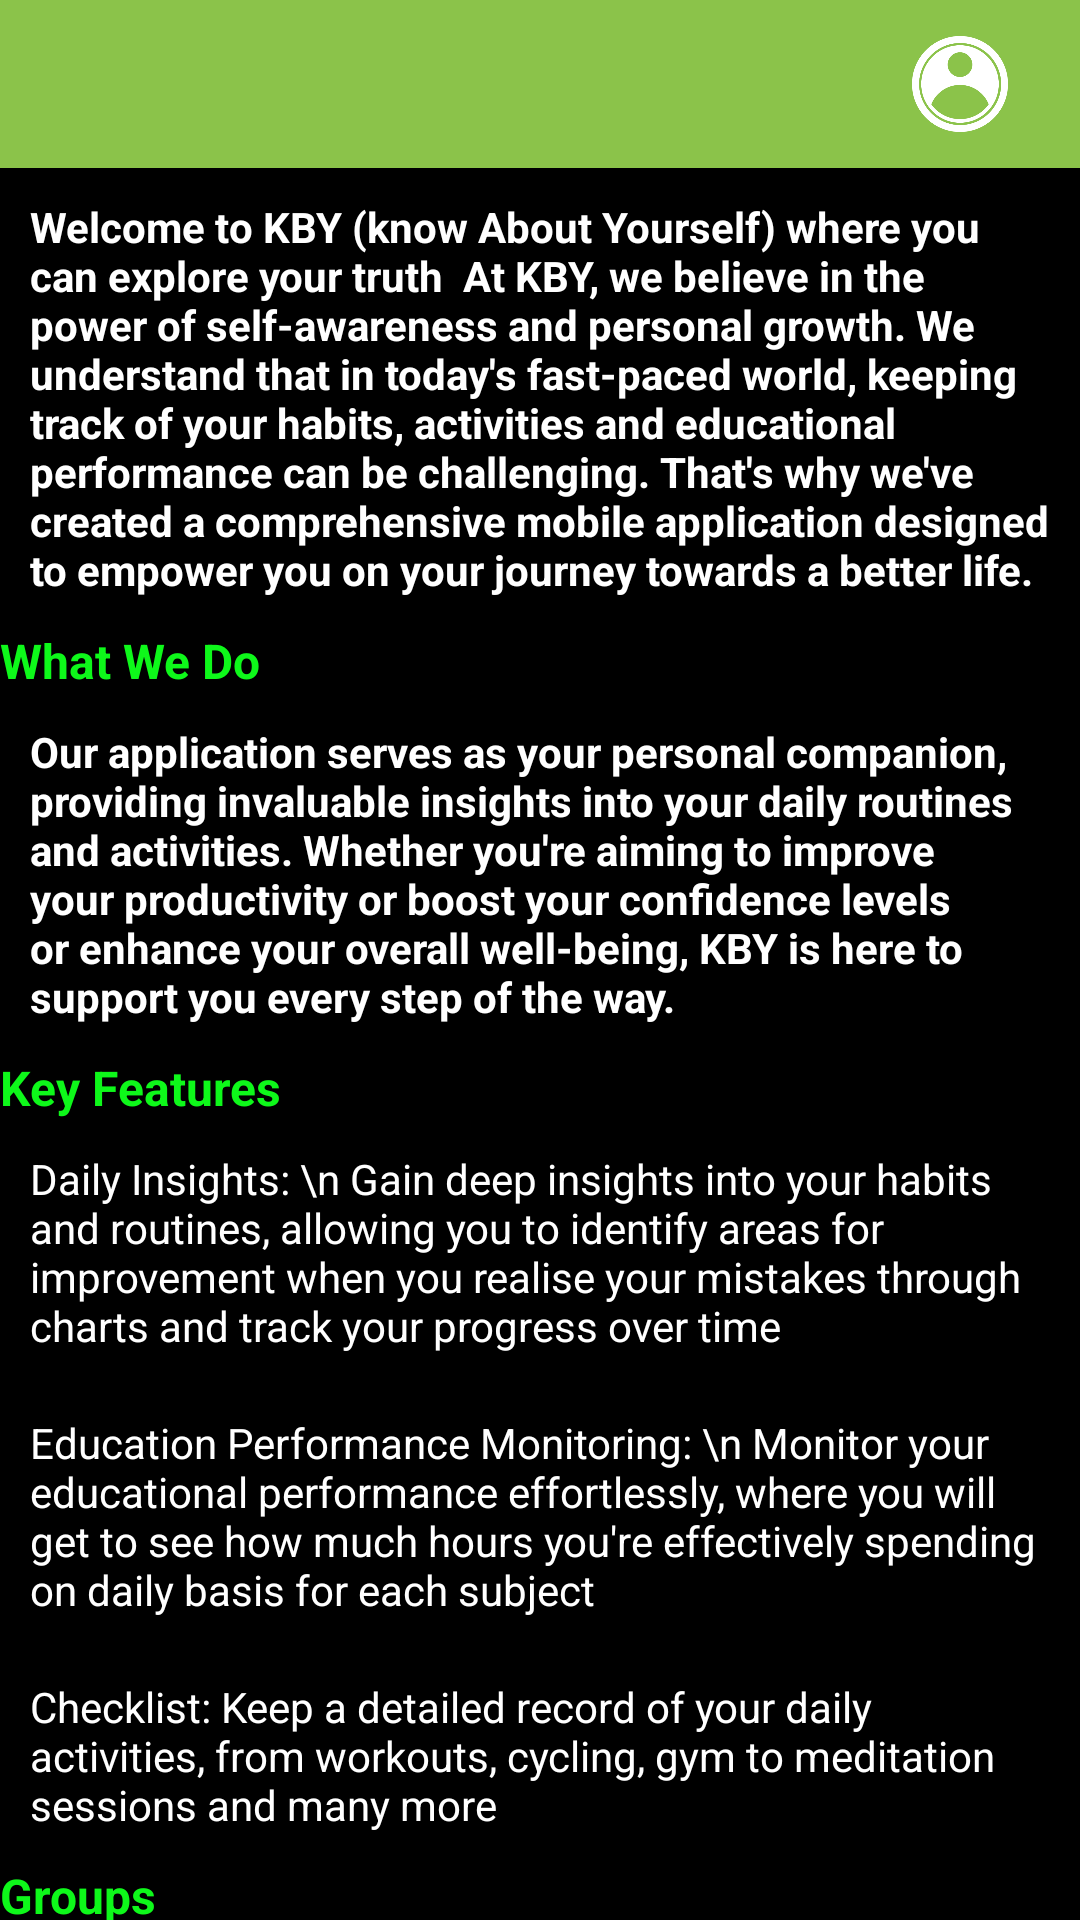

The Android layout XML behind this screen, and the referenced resources:
<!-- AndroidManifest.xml: activity theme AppTheme.NoActionBar -->
<!-- res/layout/activity_aboutus.xml -->
<?xml version="1.0" encoding="utf-8"?>
<LinearLayout xmlns:android="http://schemas.android.com/apk/res/android"
    xmlns:app="http://schemas.android.com/apk/res-auto"
    xmlns:tools="http://schemas.android.com/tools"
    android:layout_width="match_parent"
    android:layout_height="match_parent"
    android:orientation="vertical"
    android:background="@color/black"
    tools:context=".Activity.AboutusActivity">

    <include layout="@layout/toolbar"/>

    <androidx.core.widget.NestedScrollView
        android:layout_width="match_parent"
        android:layout_height="wrap_content">

        <LinearLayout
            android:layout_width="match_parent"
            android:layout_height="match_parent"
            android:orientation="vertical">
            <TextView
                android:layout_width="match_parent"
                android:layout_height="wrap_content"
                android:layout_margin="@dimen/payu_dimen_10dp"
                android:text="Welcome to KBY (know About Yourself) where you can explore your truth

At KBY, we believe in the power of self-awareness and personal growth. We understand that in today's fast-paced world, keeping track of your habits, activities and educational performance can be challenging. That's why we've created a comprehensive mobile application designed to empower you on your journey towards a better life.
"
                android:textStyle="bold"
                android:textColor="@color/white"/>
            <TextView
                android:layout_width="match_parent"
                android:layout_height="wrap_content"
                android:text="What We Do"
                android:textStyle="bold"
                android:textSize="16sp"
                android:textColor="@color/colorGrayLight"/>
            <TextView
                android:layout_width="match_parent"
                android:layout_height="wrap_content"
                android:text="Our application serves as your personal companion, providing invaluable insights into your daily routines and activities. Whether you're aiming to improve your productivity or boost your confidence levels or enhance your overall well-being, KBY is here to support you every step of the way."
                android:textStyle="bold"
                android:layout_margin="@dimen/payu_dimen_10dp"
                android:textColor="@color/white"/>
            <TextView
                android:layout_width="match_parent"
                android:layout_height="wrap_content"
                android:text="Key Features"
                android:textStyle="bold"
                android:textSize="16sp"
                android:textColor="@color/colorGrayLight"/>
            <TextView
                android:layout_width="match_parent"
                android:layout_height="wrap_content"
                android:layout_margin="@dimen/payu_dimen_10dp"
                android:text="Daily Insights: \n Gain deep insights into your habits and routines, allowing you to identify areas for improvement when you realise your mistakes through charts and track your progress over time"
                android:textColor="@color/white"/>
            <TextView
                android:layout_width="match_parent"
                android:layout_height="wrap_content"
                android:layout_margin="@dimen/payu_dimen_10dp"
                android:text="Education Performance Monitoring: \n Monitor your educational performance effortlessly, where you will get to see how much hours you're effectively spending on daily basis for each subject"
                android:textColor="@color/white"/>
            <TextView
                android:layout_width="match_parent"
                android:layout_height="wrap_content"
                android:layout_margin="@dimen/payu_dimen_10dp"
                android:text="Checklist: Keep a detailed record of your daily activities, from workouts, cycling, gym to meditation sessions and many more"
                android:textColor="@color/white"/>
            <TextView
                android:layout_width="match_parent"
                android:layout_height="wrap_content"
                android:text="Groups"
                android:textSize="16sp"
                android:textStyle="bold"
                android:textColor="@color/colorGrayLight"/>
            <TextView
                android:layout_width="match_parent"
                android:layout_height="wrap_content"
                android:layout_margin="@dimen/payu_dimen_10dp"
                android:text=" a.Open Circle (Public): Open Circle is for social interactions. Join a thriving community of like-minded individuals who are committed to self-improvement and personal growth. Share your experiences, learn from others and celebrate your achievements together"
                android:textColor="@color/white"/>
            <TextView
                android:layout_width="match_parent"
                android:layout_height="wrap_content"
                android:layout_margin="@dimen/payu_dimen_10dp"
                android:text=" b.Personal (Private): Share your insights chart only to chosen people. It is fun showing it to your friends &amp; families about your daily doings"
                android:textColor="@color/white"/>
            <TextView
                android:layout_width="match_parent"
                android:layout_height="wrap_content"
                android:layout_margin="@dimen/payu_dimen_10dp"
                android:text="Data Privacy: Rest assured that your privacy and security are our top priorities. We adhere to stringent data protection measures to ensure that your personal information remains safe and secure at all times."
                android:textStyle="bold"
                android:textColor="@color/colorGrayLight"/>



        </LinearLayout>

    </androidx.core.widget.NestedScrollView>

    <com.etebarian.meowbottomnavigation.MeowBottomNavigation
        android:id="@+id/bottomNavigation"
        android:layout_width="match_parent"
        android:layout_height="wrap_content"
        app:mbn_circleColor="@color/Green"
        android:layout_gravity="bottom"
        app:mbn_countBackgroundColor="@color/Green"
        android:visibility="gone"
        app:mbn_countTextColor="#FFFFFF"
        app:mbn_defaultIconColor="@color/table"
        app:mbn_rippleColor="#3A3535"
        app:mbn_selectedIconColor="#ffffff" />
</LinearLayout>
<!-- res/layout/toolbar.xml (included above) -->
<?xml version="1.0" encoding="utf-8"?>
<androidx.appcompat.widget.Toolbar xmlns:android="http://schemas.android.com/apk/res/android"
    xmlns:app="http://schemas.android.com/apk/res-auto"
    android:id="@+id/toolbar"
    android:layout_width="match_parent"
    android:layout_height="wrap_content"
    android:background="@color/Green"
    android:elevation="4dp"
    android:gravity="center"
    android:orientation="vertical"
    app:theme="@style/ToolbarTheme">

        <ImageView
            android:id="@+id/backimage"
            android:layout_width="@dimen/payu_dimen_30dp"
            android:layout_height="@dimen/payu_dimen_30dp"
            android:src="@drawable/back"
            app:tint="@color/white"/>

        <TextView
            android:id="@+id/txt_toolbar"
            android:layout_width="wrap_content"
            android:layout_height="wrap_content"
            android:text=""
            android:textColor="@color/white"
            android:textStyle="bold"
            android:textSize="@dimen/payu_dimen_18sp"
            android:layout_gravity="center"
            android:layout_marginStart="@dimen/payu_dimen_20dp"/>

        <ImageView
            android:id="@+id/image"
            android:layout_width="@dimen/payu_dimen_40dp"
            android:layout_height="@dimen/payu_dimen_40dp"
            android:src="@drawable/userima"
            android:layout_gravity="end"
            android:layout_marginEnd="@dimen/payu_dimen_20dp"
            app:tint="@color/white" />

</androidx.appcompat.widget.Toolbar>
<!-- resources referenced by this layout -->
<resources>
  <color name="Green">#8BC34A</color>
  <color name="black">#000000</color>
  <color name="colorGrayLight">#0EF81A</color>
  <color name="table">#977BB2</color>
  <color name="white">#FFFFFF</color>
  <dimen name="payu_dimen_10dp">10dp</dimen>
  <dimen name="payu_dimen_18sp">18sp</dimen>
  <dimen name="payu_dimen_20dp">20dp</dimen>
  <dimen name="payu_dimen_30dp">30dp</dimen>
  <dimen name="payu_dimen_40dp">40dp</dimen>
  <!-- drawable userima: png bitmap (drawable, 28775 bytes) -->
  <style name="ToolbarTheme" parent="@style/ThemeOverlay.AppCompat.ActionBar">
          
          <item name="colorControlNormal">@color/colorWhite</item>
      </style>
  <style name="AppTheme.NoActionBar">
          <item name="windowActionBar">false</item>
          <item name="windowNoTitle">true</item>
  
      </style>
  <color name="colorWhite">#fff</color>
</resources>
